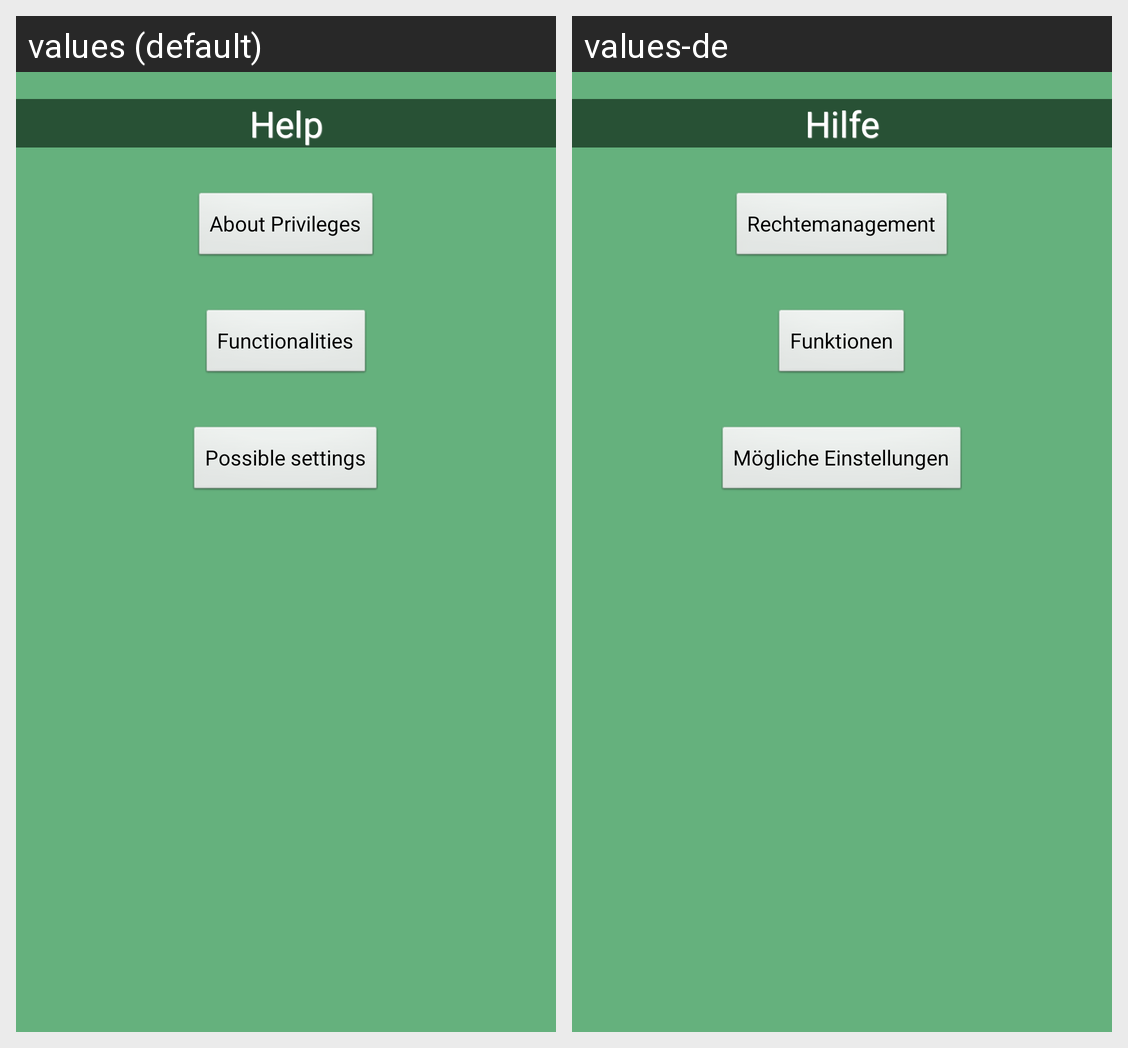

Locale-by-locale string values for the Android screen shown in this grid:
Android screen res/layout/help.xml rendered under 2 locales, left to right: values (default), values-de. Device: Nexus 5 (rendered at 1080×1920; each locale shown at half size, 540×960, under a caption strip naming it); theme AppTheme.
Strings drawn on this screen, with the default value and each locale's value (text and hints the layout hard-codes, and strings that could not be matched under every locale, appear in the picture but are not listed):

help
  values: Help
  values-de: Hilfe

about_privileges
  values: About Privileges
  values-de: Rechtemanagement

functionality
  values: Functionalities
  values-de: Funktionen

p_settings
  values: Possible settings
  values-de: Mögliche Einstellungen
